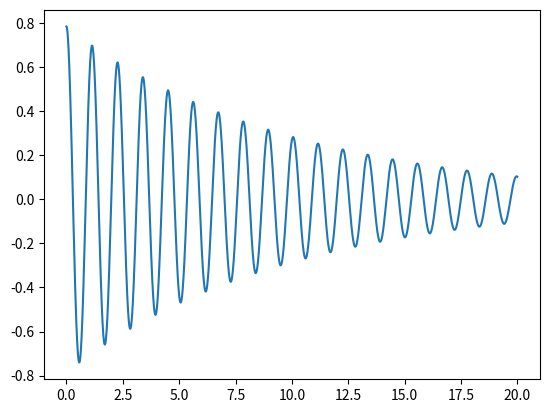

Generate this figure with matplotlib:
import numpy as np
import matplotlib.pyplot as plt

# if _name_ == "_main_" #nada mas para terminal
if __name__ == '__main__':
  m = 0.5 #masa
  l = 0.30 #longitud
  kf = 0.1 #coeficiente de friccion
  g = 9.81 #gravedad

  h = 1e-3 #Paso de integración
  Tfin = 20 #tiempo de simulación
  N = int((Tfin-h)/h)

  t = np.zeros(N)
  X1 = np.zeros(N)
  X2 = np.zeros(N)

  X1[0] = np.pi/4 #Posicion inicial
  X2[0] = 0 #velociodad inicial

  for k in range(N-1):
    t[k+1] = t[k] + h
    X1[k+1] = X1[k] + h*(X2[k])
    X2[k+1] = X2[k] + h*(-(g/l)*np.sin(X1[k+1])-(kf/m)*X2[k]) #Euler no jala sin el k+1

  plt.figure
  plt.plot(t, X1)
  plt.show()

